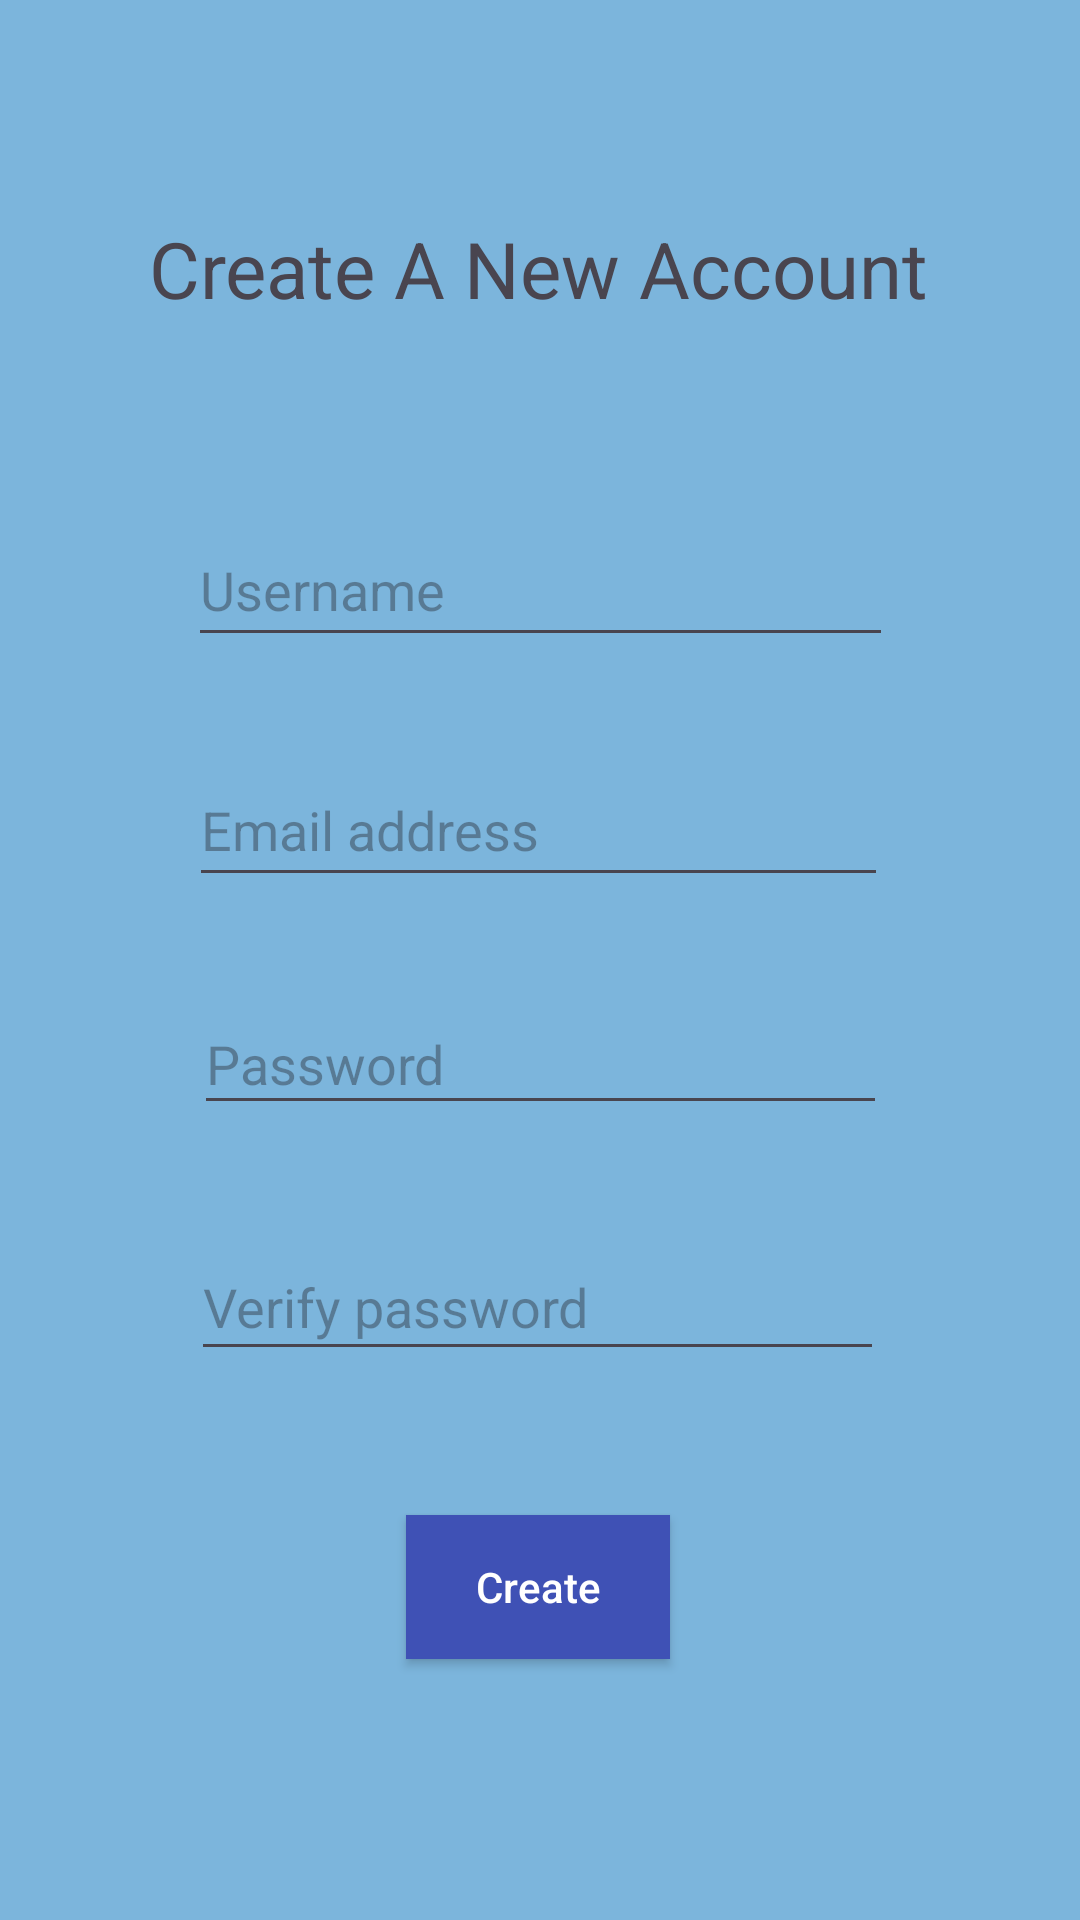

The Android layout XML behind this screen, and the referenced resources:
<!-- AndroidManifest.xml: application theme Theme.DuckDuckGoose -->
<!-- res/layout/activity_new_account.xml -->
<?xml version="1.0" encoding="utf-8"?>
<androidx.constraintlayout.widget.ConstraintLayout xmlns:android="http://schemas.android.com/apk/res/android"
    xmlns:app="http://schemas.android.com/apk/res-auto"
    xmlns:tools="http://schemas.android.com/tools"
    android:id="@+id/main"
    android:layout_width="match_parent"
    android:layout_height="match_parent"
    android:background="#7CB5DC"
    tools:context=".NewAccountActivity">

    <TextView
        android:id="@+id/textView3"
        android:layout_width="wrap_content"
        android:layout_height="wrap_content"
        android:layout_marginTop="72dp"
        android:text="Create A New Account"
        android:textSize="26sp"
        app:layout_constraintEnd_toEndOf="parent"
        app:layout_constraintHorizontal_bias="0.498"
        app:layout_constraintStart_toStartOf="parent"
        app:layout_constraintTop_toTopOf="parent" />

    <com.google.android.material.textfield.TextInputEditText
        android:id="@+id/username"
        android:layout_width="235dp"
        android:layout_height="48dp"
        android:layout_marginTop="64dp"
        android:hint="Username"
        app:layout_constraintEnd_toEndOf="parent"
        app:layout_constraintStart_toStartOf="parent"
        app:layout_constraintTop_toBottomOf="@+id/textView3" />

    <EditText
        android:id="@+id/email_address"
        android:layout_width="233dp"
        android:layout_height="48dp"
        android:layout_marginTop="32dp"
        android:ems="10"
        android:hint="Email address"
        android:inputType="textEmailAddress"
        app:layout_constraintEnd_toEndOf="parent"
        app:layout_constraintHorizontal_bias="0.497"
        app:layout_constraintStart_toStartOf="parent"
        app:layout_constraintTop_toBottomOf="@+id/username" />

    <EditText
        android:id="@+id/password"
        android:layout_width="231dp"
        android:layout_height="44dp"
        android:layout_marginTop="32dp"
        android:ems="10"
        android:hint="Password"
        android:inputType="textPassword"
        app:layout_constraintEnd_toEndOf="parent"
        app:layout_constraintStart_toStartOf="parent"
        app:layout_constraintTop_toBottomOf="@+id/email_address" />

    <EditText
        android:id="@+id/verified_password"
        android:layout_width="231dp"
        android:layout_height="46dp"
        android:layout_marginTop="36dp"
        android:ems="10"
        android:hint="Verify password"
        android:inputType="textPassword"
        app:layout_constraintEnd_toEndOf="parent"
        app:layout_constraintHorizontal_bias="0.494"
        app:layout_constraintStart_toStartOf="parent"
        app:layout_constraintTop_toBottomOf="@+id/password" />

    <androidx.appcompat.widget.AppCompatButton
        android:id="@+id/create_button"
        android:layout_width="wrap_content"
        android:layout_height="wrap_content"
        android:layout_marginTop="48dp"
        android:background="#3F51B5"
        android:text="Create"
        android:textAllCaps="false"
        android:textColor="#FFFFFF"
        app:layout_constraintEnd_toEndOf="parent"
        app:layout_constraintHorizontal_bias="0.498"
        app:layout_constraintStart_toStartOf="parent"
        app:layout_constraintTop_toBottomOf="@+id/verified_password"
        tools:ignore="MissingConstraints" />

    <androidx.appcompat.widget.AppCompatButton
        android:id="@+id/cancel_button"
        android:layout_width="wrap_content"
        android:layout_height="wrap_content"
        android:layout_marginBottom="92dp"
        android:background="#3F51B5"
        android:text="Cancel"
        android:textAllCaps="false"
        android:textColor="#FFFFFF"
        app:layout_constraintBottom_toBottomOf="parent"
        app:layout_constraintEnd_toEndOf="parent"
        app:layout_constraintHorizontal_bias="0.498"
        app:layout_constraintStart_toStartOf="parent"
        app:layout_constraintTop_toBottomOf="@+id/create_button"
        app:layout_constraintVertical_bias="0.815"
        tools:ignore="MissingConstraints" />

</androidx.constraintlayout.widget.ConstraintLayout>
<!-- resources referenced by this layout -->
<resources>
  <style name="Theme.DuckDuckGoose" parent="Base.Theme.DuckDuckGoose" />
  <style name="Base.Theme.DuckDuckGoose" parent="Theme.Material3.DayNight.NoActionBar">
          
          
      </style>
</resources>
